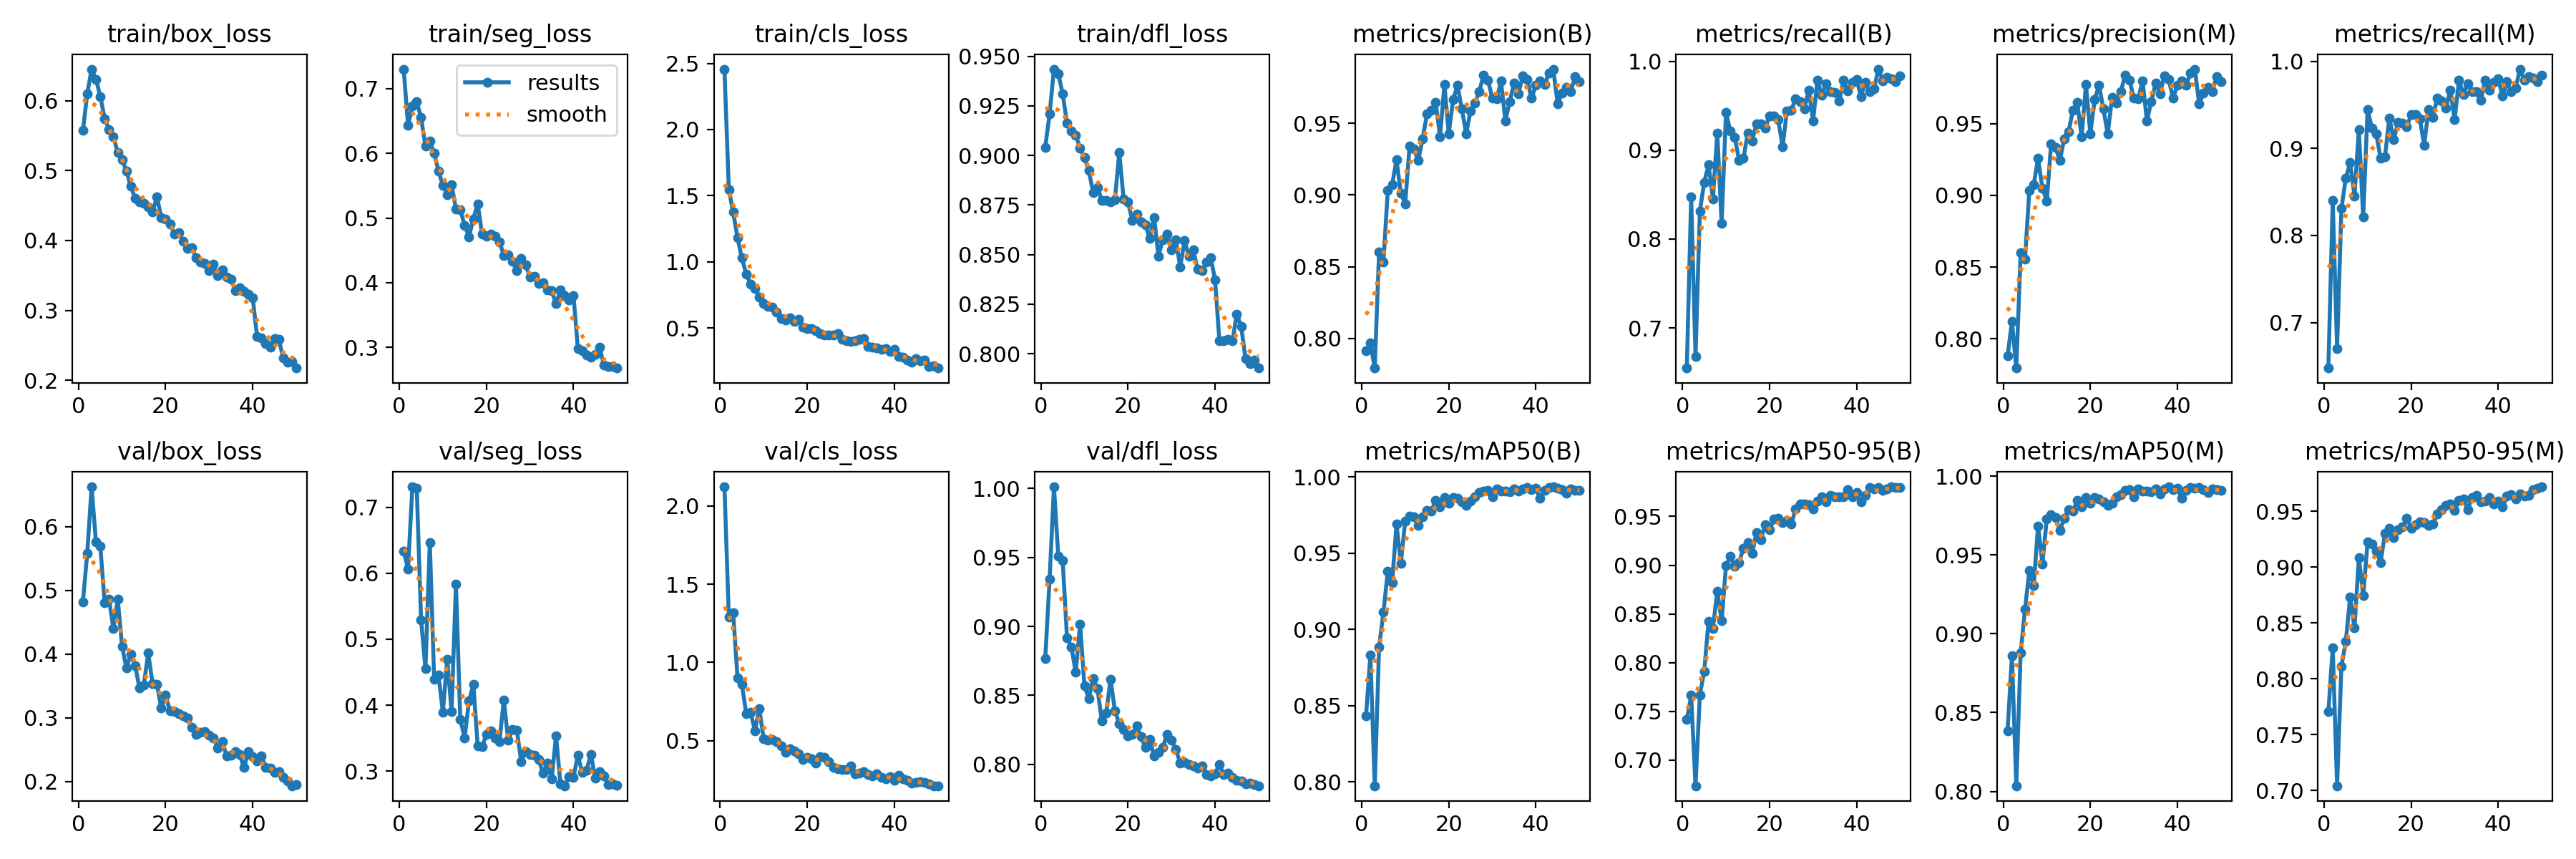

Data behind this chart, as committed beside it:
epoch, time, train/box_loss, train/seg_loss, train/cls_loss, train/dfl_loss, metrics/precision(B), metrics/recall(B), metrics/mAP50(B), metrics/mAP50-95(B), metrics/precision(M), metrics/recall(M), metrics/mAP50(M), metrics/mAP50-95(M), val/box_loss, val/seg_loss, val/cls_loss, val/dfl_loss, lr/pg0, lr/pg1, lr/pg2
1, 1108, 0.5572, 0.7303, 2.457, 0.9041, 0.7911, 0.6548, 0.8432, 0.7415, 0.7882, 0.6477, 0.8385, 0.7704, 0.482, 0.6331, 2.123, 0.8766, 0.0004126, 0.0004126, 0.0004126
2, 1160, 0.61, 0.6429, 1.546, 0.9208, 0.7969, 0.8474, 0.8831, 0.7664, 0.8119, 0.84, 0.8862, 0.8278, 0.5582, 0.6065, 1.289, 0.9342, 0.0008128, 0.0008128, 0.0008128
3, 1213, 0.6453, 0.6728, 1.376, 0.9435, 0.7792, 0.6681, 0.7974, 0.6737, 0.7796, 0.6704, 0.8036, 0.7042, 0.6623, 0.7309, 1.317, 1.001, 0.001197, 0.001197, 0.001197
4, 1265, 0.6309, 0.6796, 1.181, 0.9412, 0.8601, 0.8315, 0.8884, 0.7668, 0.8598, 0.8312, 0.888, 0.8112, 0.5756, 0.7287, 0.8993, 0.9508, 0.001176, 0.001176, 0.001176
5, 1317, 0.6062, 0.6554, 1.03, 0.9311, 0.8533, 0.8639, 0.9112, 0.7913, 0.8554, 0.8658, 0.9156, 0.8333, 0.5688, 0.5293, 0.858, 0.948, 0.001151, 0.001151, 0.001151
6, 1368, 0.5744, 0.6107, 0.9085, 0.9162, 0.9034, 0.8835, 0.9383, 0.8427, 0.9034, 0.8835, 0.94, 0.8734, 0.4806, 0.455, 0.6739, 0.8918, 0.001126, 0.001126, 0.001126
7, 1420, 0.5588, 0.6187, 0.8335, 0.9124, 0.9073, 0.8454, 0.9307, 0.8352, 0.9073, 0.8454, 0.9307, 0.8453, 0.4863, 0.6466, 0.6793, 0.8851, 0.001102, 0.001102, 0.001102
8, 1471, 0.5487, 0.6002, 0.7982, 0.9103, 0.9245, 0.9193, 0.969, 0.8734, 0.9257, 0.9218, 0.9685, 0.9084, 0.4399, 0.4397, 0.5632, 0.8667, 0.001077, 0.001077, 0.001077
9, 1523, 0.526, 0.5725, 0.7361, 0.9036, 0.9014, 0.8175, 0.9433, 0.8429, 0.905, 0.8214, 0.9444, 0.8742, 0.4864, 0.4454, 0.7042, 0.9017, 0.001052, 0.001052, 0.001052
10, 1573, 0.516, 0.5505, 0.688, 0.8988, 0.8939, 0.9424, 0.9712, 0.8993, 0.8959, 0.9444, 0.9727, 0.9222, 0.412, 0.3894, 0.5112, 0.8571, 0.001027, 0.001027, 0.001027
11, 1624, 0.4998, 0.5362, 0.662, 0.8923, 0.9341, 0.9214, 0.9742, 0.9094, 0.9361, 0.9234, 0.9757, 0.9204, 0.378, 0.47, 0.5004, 0.8476, 0.001002, 0.001002, 0.001002
12, 1675, 0.4773, 0.5519, 0.656, 0.8813, 0.9324, 0.9144, 0.9736, 0.8987, 0.9335, 0.9166, 0.9739, 0.9143, 0.3998, 0.3907, 0.509, 0.8622, 0.0009778, 0.0009778, 0.0009778
13, 1725, 0.4607, 0.5138, 0.6229, 0.8837, 0.9241, 0.8889, 0.968, 0.9027, 0.9241, 0.8889, 0.9655, 0.9041, 0.3818, 0.5834, 0.4948, 0.8546, 0.000953, 0.000953, 0.000953
14, 1777, 0.4551, 0.5132, 0.5736, 0.8773, 0.9394, 0.8906, 0.9737, 0.9176, 0.9394, 0.8906, 0.9732, 0.9303, 0.3467, 0.3785, 0.4645, 0.8316, 0.0009283, 0.0009283, 0.0009283
15, 1827, 0.453, 0.4883, 0.5611, 0.8773, 0.9565, 0.9191, 0.9782, 0.9234, 0.9443, 0.9353, 0.979, 0.9345, 0.3519, 0.3507, 0.4228, 0.837, 0.0009035, 0.0009035, 0.0009035
16, 1878, 0.4483, 0.4712, 0.5753, 0.8765, 0.9591, 0.9101, 0.9778, 0.9125, 0.9591, 0.9101, 0.9779, 0.926, 0.4017, 0.4062, 0.4478, 0.8617, 0.0008787, 0.0008787, 0.0008787
17, 1929, 0.4405, 0.4988, 0.5521, 0.8778, 0.9648, 0.9297, 0.9846, 0.9334, 0.9648, 0.9297, 0.9846, 0.9333, 0.3534, 0.4315, 0.4357, 0.8386, 0.000854, 0.000854, 0.000854
18, 1980, 0.4628, 0.5216, 0.565, 0.9015, 0.9406, 0.9294, 0.9805, 0.9265, 0.9406, 0.9294, 0.9806, 0.9357, 0.353, 0.3384, 0.4165, 0.8296, 0.0008293, 0.0008293, 0.0008293
19, 2031, 0.4327, 0.4753, 0.5088, 0.8779, 0.977, 0.9248, 0.9864, 0.9419, 0.977, 0.9248, 0.9864, 0.9435, 0.3151, 0.3367, 0.3803, 0.8251, 0.0008045, 0.0008045, 0.0008045
20, 2081, 0.4303, 0.4712, 0.4947, 0.8765, 0.9429, 0.9386, 0.983, 0.9364, 0.9429, 0.9386, 0.983, 0.9349, 0.3352, 0.3555, 0.3917, 0.8206, 0.0007797, 0.0007797, 0.0007797
21, 2132, 0.4234, 0.4747, 0.496, 0.8671, 0.9665, 0.9388, 0.9866, 0.9471, 0.9665, 0.9388, 0.9866, 0.9379, 0.3106, 0.3614, 0.3855, 0.8216, 0.000755, 0.000755, 0.000755
22, 2182, 0.4096, 0.4717, 0.4813, 0.8705, 0.9766, 0.9341, 0.9862, 0.9478, 0.9766, 0.9341, 0.9857, 0.9405, 0.3094, 0.3508, 0.3555, 0.8279, 0.0007302, 0.0007302, 0.0007302
23, 2233, 0.4117, 0.4633, 0.4609, 0.8663, 0.9602, 0.904, 0.9838, 0.944, 0.9602, 0.904, 0.9838, 0.9401, 0.3065, 0.3451, 0.3966, 0.8201, 0.0007055, 0.0007055, 0.0007055
24, 2284, 0.3993, 0.4421, 0.4474, 0.8651, 0.9428, 0.9445, 0.9812, 0.9456, 0.9428, 0.9445, 0.9814, 0.9373, 0.3027, 0.4083, 0.393, 0.8121, 0.0006808, 0.0006808, 0.0006808
25, 2335, 0.3887, 0.4435, 0.449, 0.858, 0.9586, 0.9451, 0.9843, 0.9423, 0.9683, 0.9355, 0.9831, 0.9384, 0.2997, 0.3466, 0.3669, 0.8181, 0.000656, 0.000656, 0.000656
26, 2387, 0.3894, 0.4325, 0.4484, 0.8687, 0.9642, 0.9577, 0.9869, 0.9575, 0.9642, 0.9577, 0.9869, 0.9473, 0.2849, 0.3637, 0.329, 0.8059, 0.0006312, 0.0006312, 0.0006312
27, 2438, 0.3749, 0.4189, 0.457, 0.8493, 0.9722, 0.9546, 0.9898, 0.963, 0.9722, 0.9546, 0.9885, 0.9513, 0.2744, 0.3618, 0.3196, 0.8089, 0.0006065, 0.0006065, 0.0006065
28, 2489, 0.3693, 0.4375, 0.4165, 0.8576, 0.9838, 0.9464, 0.9909, 0.9626, 0.9838, 0.9464, 0.9909, 0.9551, 0.2775, 0.3141, 0.3145, 0.8121, 0.0005818, 0.0005818, 0.0005818
29, 2539, 0.3676, 0.4272, 0.4028, 0.8605, 0.9804, 0.9674, 0.9914, 0.9624, 0.9804, 0.9674, 0.9914, 0.9562, 0.2784, 0.3298, 0.3147, 0.8217, 0.000557, 0.000557, 0.000557
30, 2590, 0.3568, 0.409, 0.3981, 0.8523, 0.9675, 0.9331, 0.9871, 0.9576, 0.9675, 0.9331, 0.9871, 0.9506, 0.2731, 0.3258, 0.3366, 0.8174, 0.0005322, 0.0005322, 0.0005322
31, 2640, 0.3658, 0.4103, 0.4045, 0.8573, 0.9671, 0.9788, 0.9921, 0.966, 0.9671, 0.9788, 0.9921, 0.9594, 0.2683, 0.3245, 0.2883, 0.8106, 0.0005075, 0.0005075, 0.0005075
32, 2691, 0.3496, 0.3983, 0.4146, 0.8438, 0.9795, 0.9621, 0.9908, 0.9704, 0.9798, 0.9619, 0.9906, 0.9611, 0.2529, 0.3183, 0.2899, 0.801, 0.0004827, 0.0004827, 0.0004827
33, 2743, 0.3584, 0.3999, 0.4212, 0.8569, 0.9519, 0.9744, 0.9905, 0.9647, 0.9519, 0.9744, 0.9905, 0.9514, 0.2632, 0.2967, 0.3, 0.8016, 0.000458, 0.000458, 0.000458
34, 2793, 0.3476, 0.389, 0.3598, 0.849, 0.9653, 0.9656, 0.9902, 0.9714, 0.9653, 0.9656, 0.9902, 0.9624, 0.2401, 0.3124, 0.2826, 0.7998, 0.0004332, 0.0004332, 0.0004332
35, 2844, 0.3449, 0.3873, 0.3558, 0.8523, 0.9781, 0.9653, 0.9921, 0.9699, 0.9781, 0.9653, 0.9921, 0.9638, 0.2416, 0.2888, 0.2724, 0.7988, 0.0004085, 0.0004085, 0.0004085
36, 2896, 0.3282, 0.3672, 0.3528, 0.8425, 0.9708, 0.9553, 0.9906, 0.9704, 0.9708, 0.9553, 0.9889, 0.9586, 0.2468, 0.3539, 0.2887, 0.7973, 0.0003837, 0.0003837, 0.0003837
37, 2946, 0.332, 0.3883, 0.3419, 0.8417, 0.9831, 0.9786, 0.992, 0.9703, 0.9831, 0.9786, 0.992, 0.9592, 0.2426, 0.2809, 0.2624, 0.7986, 0.000359, 0.000359, 0.000359
38, 2997, 0.327, 0.3803, 0.3471, 0.8462, 0.9808, 0.967, 0.9933, 0.9775, 0.9808, 0.967, 0.9933, 0.9623, 0.2221, 0.278, 0.2555, 0.7923, 0.0003343, 0.0003343, 0.0003343
39, 3047, 0.3233, 0.3728, 0.3241, 0.8482, 0.9676, 0.9761, 0.9915, 0.9705, 0.9676, 0.9761, 0.9915, 0.9562, 0.2475, 0.2918, 0.2677, 0.7917, 0.0003095, 0.0003095, 0.0003095
40, 3098, 0.3183, 0.3798, 0.3401, 0.8374, 0.9766, 0.9799, 0.9925, 0.9743, 0.9766, 0.9799, 0.9925, 0.9592, 0.2386, 0.291, 0.2442, 0.7931, 0.0002848, 0.0002848, 0.0002848
41, 3149, 0.2626, 0.2982, 0.2872, 0.8064, 0.9799, 0.9603, 0.986, 0.9648, 0.9799, 0.9603, 0.986, 0.9536, 0.2322, 0.3239, 0.2797, 0.7999, 0.00026, 0.00026, 0.00026
42, 3196, 0.2606, 0.2951, 0.2778, 0.8064, 0.9769, 0.9767, 0.991, 0.9717, 0.9769, 0.9767, 0.991, 0.9634, 0.2398, 0.2983, 0.256, 0.7924, 0.0002352, 0.0002352, 0.0002352
43, 3243, 0.2525, 0.2883, 0.2563, 0.8073, 0.9851, 0.9655, 0.9932, 0.9794, 0.9851, 0.9655, 0.9929, 0.965, 0.2227, 0.3016, 0.2462, 0.7938, 0.0002105, 0.0002105, 0.0002105
44, 3291, 0.247, 0.2848, 0.2416, 0.8065, 0.9879, 0.9693, 0.9935, 0.9785, 0.9879, 0.9693, 0.9923, 0.9608, 0.2213, 0.3257, 0.2296, 0.7906, 0.0001857, 0.0001857, 0.0001857
45, 3339, 0.2593, 0.289, 0.2685, 0.82, 0.9639, 0.9912, 0.9928, 0.9797, 0.9639, 0.9912, 0.9928, 0.9653, 0.2149, 0.2891, 0.2334, 0.7885, 0.000161, 0.000161, 0.000161
46, 3385, 0.2584, 0.3, 0.2527, 0.8137, 0.971, 0.9783, 0.9917, 0.9767, 0.971, 0.9783, 0.9917, 0.9637, 0.2158, 0.299, 0.238, 0.7877, 0.0001363, 0.0001363, 0.0001363
47, 3432, 0.2324, 0.2724, 0.2557, 0.7974, 0.9751, 0.9823, 0.9895, 0.9781, 0.9751, 0.9823, 0.9895, 0.9643, 0.2065, 0.2923, 0.2329, 0.7858, 0.0001115, 0.0001115, 0.0001115
48, 3482, 0.2258, 0.2706, 0.2091, 0.7948, 0.9721, 0.9807, 0.9921, 0.9804, 0.9721, 0.9807, 0.9921, 0.9691, 0.2005, 0.2793, 0.2212, 0.7862, 8.675e-05, 8.675e-05, 8.675e-05
49, 3528, 0.2266, 0.2707, 0.2166, 0.7966, 0.9826, 0.9769, 0.9913, 0.9796, 0.9826, 0.9769, 0.9913, 0.9704, 0.1935, 0.2813, 0.2109, 0.785, 6.2e-05, 6.2e-05, 6.2e-05
50, 3575, 0.2175, 0.2678, 0.1978, 0.7927, 0.979, 0.984, 0.991, 0.9798, 0.979, 0.984, 0.991, 0.9718, 0.1951, 0.2783, 0.2109, 0.7844, 3.725e-05, 3.725e-05, 3.725e-05
